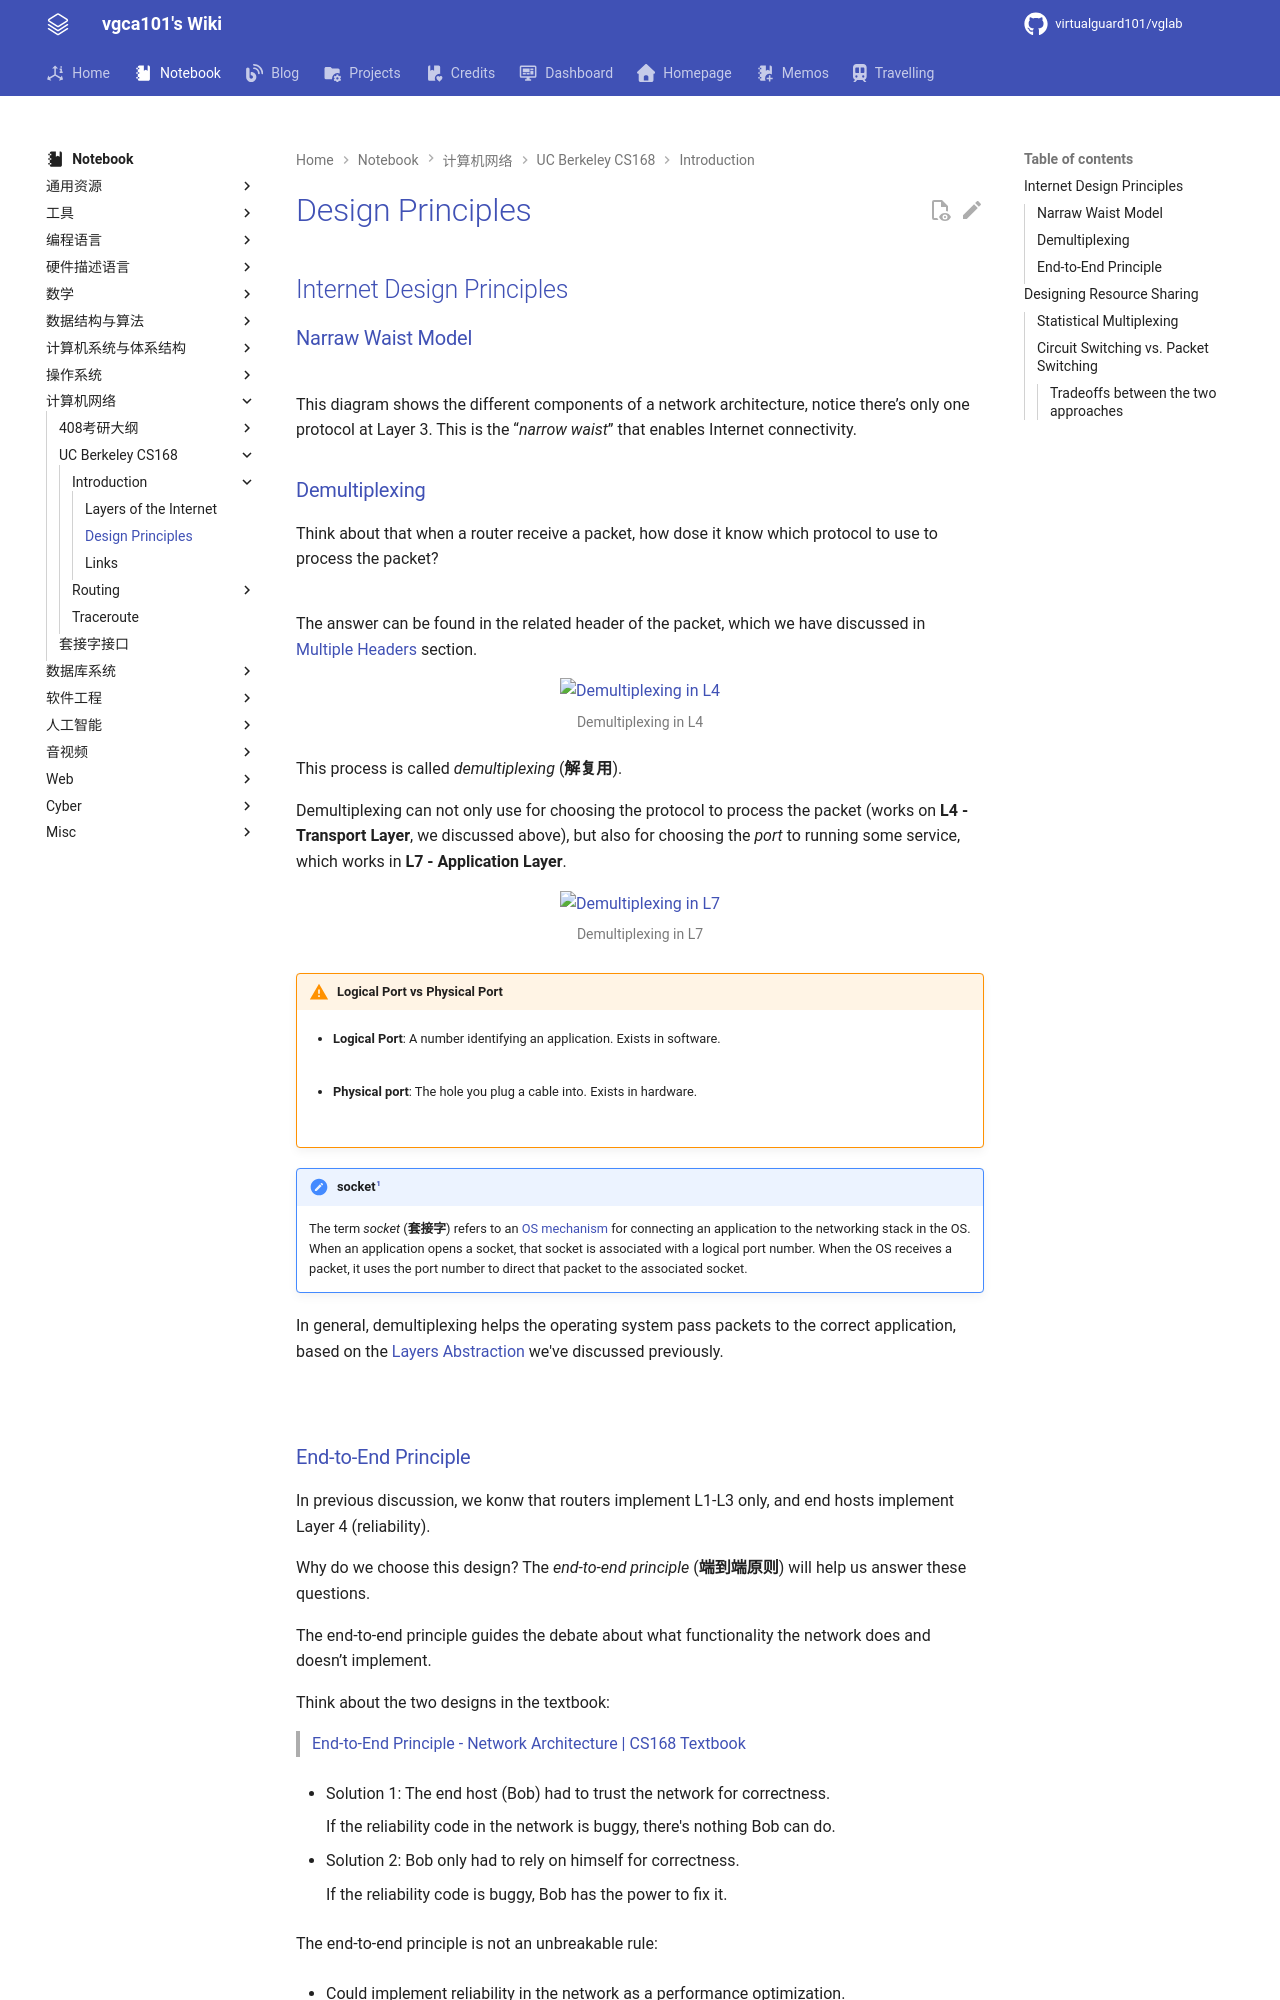

repository: virtualguard101/wiki · page: note/net/cs168/Design Principle/index.html · generator: mkdocs

---
date: 2026-04-22 09:59:43
title: Design Principles
permalink: desgin-principle
publish: true
tags:
  - 计算机网络
  - CS168
---

# Design Principles

## Internet Design Principles

### Narraw Waist Model

![](assets/design-principle/network_arch.png)

This diagram shows the different components of a network architecture, notice there’s only one protocol at Layer 3. This is the “*narrow waist*” that enables Internet connectivity. 

### Demultiplexing

Think about that when a router receive a packet, how dose it know which protocol to use to process the packet?

![](assets/design-principle/demultiplexing_1.png)

The answer can be found in the related header of the packet, which we have discussed in [Multiple Headers](Layers%20of%20the%20Internet.md#Multiple-Headers) section.

![Demultiplexing in L4](assets/design-principle/demultiplexing_2.png)

This process is called *demultiplexing* (**解复用**).

Demultiplexing can not only use for choosing the protocol to process the packet (works on **L4 - Transport Layer**, we discussed above), but also for choosing the *port* to running some service, which works in **L7 - Application Layer**.

![Demultiplexing in L7](assets/design-principle/demultiplex_3.png)

!!! warning "Logical Port vs Physical Port"
    - **Logical Port**: A number identifying an application. Exists in software.

        ![](assets/design-principle/logical_port.png)

    - **Physical port**: The hole you plug a cable into. Exists in hardware.

        ![](assets/design-principle/physical_port.webp)

!!! note "socket[^1]"
    The term *socket* (**套接字**) refers to an [OS mechanism](../../os/408/进程的描述与控制.md#套接字) for connecting an application to the networking stack in the OS. When an application opens a socket, that socket is associated with a logical port number. When the OS receives a packet, it uses the port number to direct that packet to the associated socket.

In general, demultiplexing helps the operating system pass packets to the correct application, based on the [Layers Abstraction](Layers%20of%20the%20Internet.md#Layers-of-the-Internet) we've discussed previously.

![](assets/design-principle/demultiplexing_4.webp)

![](assets/design-principle/demultiplexing_5.webp)
